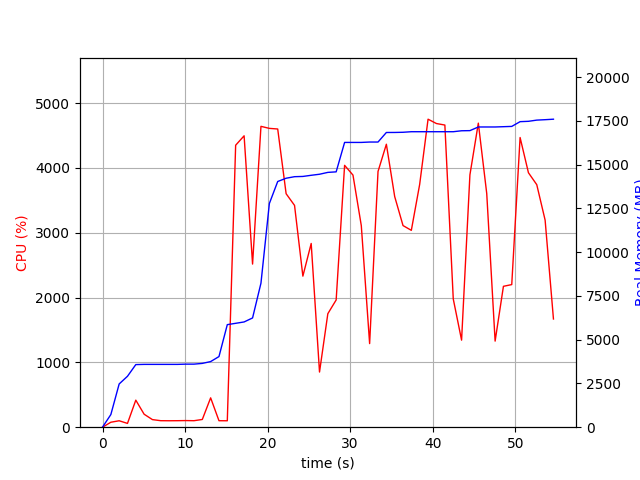

The table this chart was drawn from, first rows:
elapsed_time, nproc, cpu, mem_real, mem_virtual
4.100799560546875e-05, 1, 0.0, 6.617, 3186
1.006, 1, 76.5, 722.5, 1685
2.013, 1, 99.3, 2471, 4941
3.021, 2, 58.5, 2909, 5038
4.028, 1, 417.0, 3577, 9038
5.037, 1, 200.4, 3589, 9038
6.044, 1, 117.1, 3589, 9038
7.051, 1, 100.3, 3589, 9038
8.057, 1, 99.4, 3589, 9038
9.064, 1, 100.3, 3589, 9038
10.07, 1, 102.2, 3603, 9038
11.08, 1, 100.2, 3603, 9038
12.09, 1, 119.2, 3645, 9038
13.1, 1, 452.8, 3749, 9182
14.11, 1, 100.1, 4035, 9182
15.11, 1, 99.1, 5859, 11578
16.13, 1, 4349, 5935, 11578
17.15, 1, 4494, 6013, 11578
18.18, 1, 2516, 6242, 11578
19.19, 1, 4640, 8230, 17291
20.21, 1, 4609, 12781, 20898
21.22, 1, 4599, 14037, 20898
22.24, 1, 3601, 14224, 21081
23.26, 1, 3421, 14312, 21257
24.27, 1, 2330, 14326, 21257
25.28, 1, 2834, 14392, 21257
26.29, 1, 850.7, 14451, 21449
27.3, 1, 1751, 14558, 21449
28.3, 1, 1962, 14588, 21449
29.33, 1, 4039, 16269, 23499
30.34, 1, 3889, 16269, 23499
31.35, 1, 3109, 16269, 23499
32.36, 1, 1290, 16291, 23499
33.37, 1, 3944, 16291, 23499
34.39, 1, 4364, 16837, 24157
35.4, 1, 3557, 16839, 24177
36.4, 1, 3110, 16849, 24177
37.41, 1, 3036, 16881, 24177
38.42, 1, 3744, 16881, 24177
39.44, 1, 4750, 16881, 24177
40.45, 1, 4684, 16881, 24177
41.47, 1, 4660, 16881, 24177
42.49, 1, 1978, 16881, 24177
43.5, 1, 1343, 16935, 24177
44.51, 1, 3892, 16943, 24177
45.53, 1, 4690, 17152, 24407
46.55, 1, 3604, 17152, 24407
47.56, 1, 1328, 17152, 24407
48.57, 1, 2173, 17168, 24407
49.58, 1, 2200, 17184, 24407
50.59, 1, 4468, 17455, 24739
51.6, 1, 3925, 17475, 24739
52.61, 1, 3741, 17544, 24739
53.62, 1, 3194, 17568, 24739
54.63, 1, 1669, 17596, 24739
